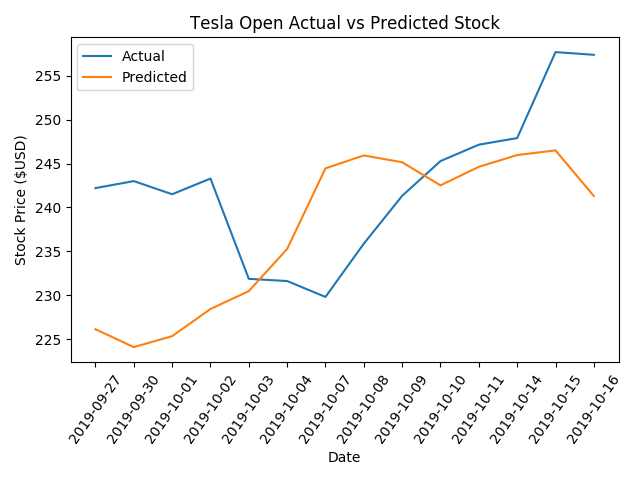

Values plotted in this chart, from the file beside it:
, Date, Actual, Predicted
0, 2019-09-27, 242.2, 226.1
1, 2019-09-30, 243.0, 224.1
2, 2019-10-01, 241.5, 225.3
3, 2019-10-02, 243.3, 228.4
4, 2019-10-03, 231.9, 230.5
5, 2019-10-04, 231.6, 235.3
6, 2019-10-07, 229.8, 244.4
7, 2019-10-08, 235.9, 245.9
8, 2019-10-09, 241.3, 245.1
9, 2019-10-10, 245.3, 242.5
10, 2019-10-11, 247.1, 244.6
11, 2019-10-14, 247.9, 246
12, 2019-10-15, 257.7, 246.5
13, 2019-10-16, 257.4, 241.3
